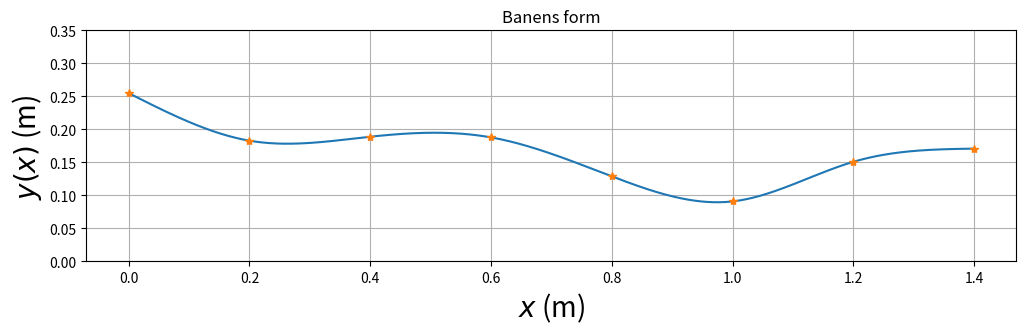
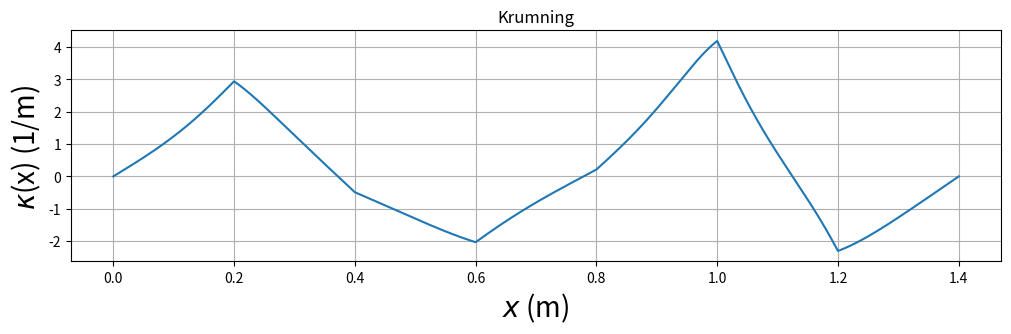
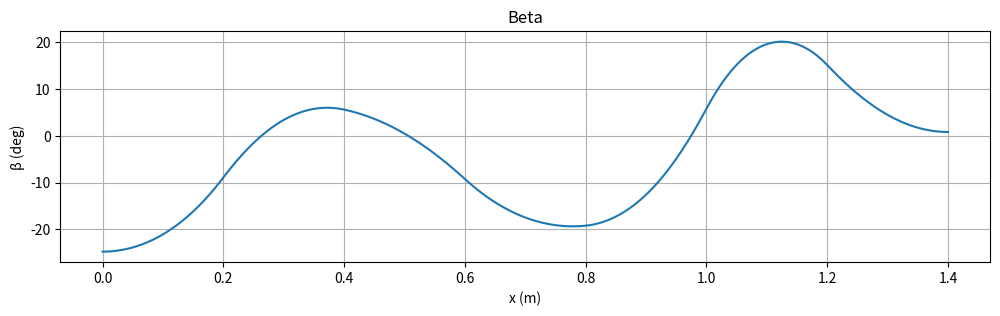
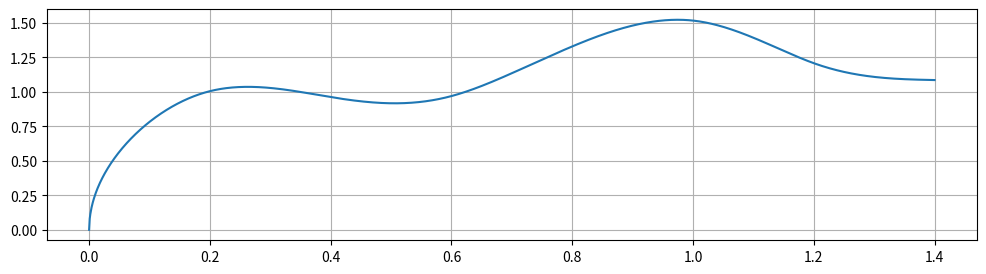
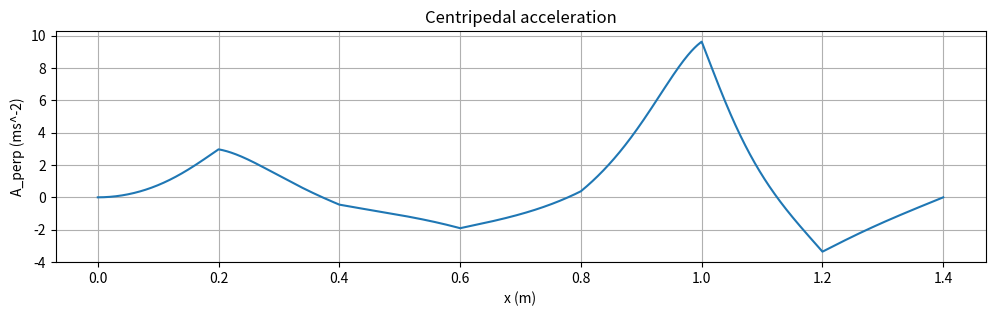
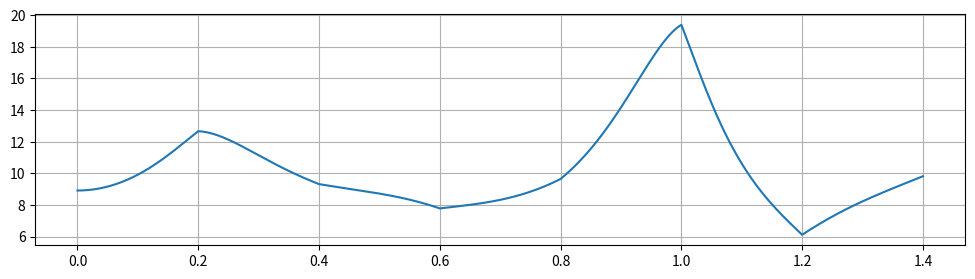

These figures' Python source, in order:
# [redacted]
#
# Programmet bestemmer høyden til de 8 festepunktene ved å trekke
# tilfeldige heltall mellom 50 og 300 (mm). Når festepunktene er
# akseptable, beregnes baneformen med mm som enhet. 
# Etter dette regnes høydeverdiene om til meter som enhet.
# Hele banens form y(x) beregnes
# ved hjelp av 7 ulike tredjegradspolynomer, på en slik måte
# at både banen y, dens stigningstall dy/dx og dens andrederiverte
# d2y/dx2 er kontinuerlige i alle 6 indre festepunkter.
# I tillegg velges null krumning (andrederivert) 
# i banens to ytterste festepunkter (med bc_type='natural' nedenfor).
# Dette gir i alt 28 ligninger som fastlegger de 28 koeffisientene
# i de i alt 7 tredjegradspolynomene.

# Programmet aksepterer de 8 festepunktene først når
# følgende betingelser er oppfylt:
#
# 1. Starthøyden er stor nok og en del høyere enn i de øvrige 7 festepunktene.
# 2. Helningsvinkelen i startposisjonen er ikke for liten.
# 3. Banens maksimale helningsvinkel er ikke for stor.
#
# Med disse betingelsene oppfylt vil 
# (1) objektet (kula/skiva/ringen) fullføre hele banen selv om det taper noe 
#     mekanisk energi underveis;
# (2) objektet få en fin start, uten å bruke for lang tid i nærheten av
#     startposisjonen; 
# (3) objektet forhåpentlig rulle rent, uten å gli/slure.

# Vi importerer nødvendige biblioteker:
import matplotlib.pyplot as plt
import numpy as np
from scipy.interpolate import CubicSpline

# Horisontal avstand mellom festepunktene er 200 mm
h = 200
xfast=np.asarray([0,h,2*h,3*h,4*h,5*h,6*h,7*h])
# Vi begrenser starthøyden (og samtidig den maksimale høyden) til
# å ligge mellom 250 og 300 mm
# ymax = 300
# # yfast: tabell med 8 heltall mellom 50 og 300 (mm); representerer
# # høyden i de 8 festepunktene
# yfast=np.asarray(np.random.randint(50, ymax, size=8))
# # inttan: tabell med 7 verdier for (yfast[n+1]-yfast[n])/h (n=0..7); dvs
# # banens stigningstall beregnet med utgangspunkt i de 8 festepunktene.
# inttan = np.diff(yfast)/h
# attempts=1
# while-løkken sjekker om en eller flere av de 3 betingelsene ovenfor
# ikke er tilfredsstilt; i så fall velges nye festepunkter inntil
# de 3 betingelsene er oppfylt
# while (yfast[0] < yfast[1]*1.04 or
#        yfast[0] < yfast[2]*1.08 or
#        yfast[0] < yfast[3]*1.12 or
#        yfast[0] < yfast[4]*1.16 or
#        yfast[0] < yfast[5]*1.20 or
#        yfast[0] < yfast[6]*1.24 or
#        yfast[0] < yfast[7]*1.28 or
#        yfast[0] < 250 or
#        np.max(np.abs(inttan)) > 0.4 or
#        inttan[0] > -0.2):
#           yfast=np.asarray(np.random.randint(0, ymax, size=8))
#           inttan = np.diff(yfast)/h
#           attempts=attempts+1

# Når programmet her har avsluttet while-løkka, betyr det at
# tallverdiene i tabellen yfast vil resultere i en tilfredsstillende bane. 

# Omregning fra mm til m:
xfast = xfast/1000
yfast = np.asarray([0.255,0.183,0.189,0.188,0.129,0.091,0.151,0.171])

#Programmet beregner deretter de 7 tredjegradspolynomene, et
#for hvert intervall mellom to nabofestepunkter.

#Med scipy.interpolate-funksjonen CubicSpline:
cs = CubicSpline(xfast, yfast, bc_type='natural')
xmin = 0.000
xmax = 1.401
dx = 0.001
x = np.arange(xmin, xmax, dx)
Nx = len(x)
y = cs(x)
dy = cs(x,1)
d2y = cs(x,2)
g = 9.81
y0 = 0.255
c_kule = 2/5
mass = 1
beta_rad = np.arctan(dy)
beta_deg = 180*beta_rad/np.pi
v = np.sqrt((2*g*(y0 - y)/(1+c_kule)))
curl = d2y/pow((1+pow(dy,2)),3/2)
a_perp = v*v*curl

N = mass*(g*np.cos(beta_rad) + a_perp)
#Plotting

baneform = plt.figure('y(x)',figsize=(12,3))
plt.plot(x,y,xfast,yfast,'*')
plt.title('Banens form')
plt.xlabel('$x$ (m)',fontsize=20)
plt.ylabel('$y(x)$ (m)',fontsize=20)
plt.ylim(0,0.350)
plt.grid()
#baneform.savefig("baneform.pdf", bbox_inches='tight')
#baneform.savefig("baneform.png", bbox_inches='tight')

baneform = plt.figure('$\kappa$(x)',figsize=(12,3))
plt.plot(x,curl)
plt.title('Krumning')
plt.xlabel('$x$ (m)',fontsize=20)
plt.ylabel('$\kappa$(x) (1/m)',fontsize=20)
# plt.ylim(0,0.350)
plt.grid()
# plt.show()

# print('Antall forsøk',attempts)
print('Festepunkthøyder (m)',yfast)
print('Banens høyeste punkt (m)',np.max(y))

print('NB: SKRIV NED festepunkthøydene når du/dere er fornøyd med banen.')
print('Eller kjør programmet på nytt inntil en attraktiv baneform vises.')

graf_beta = plt.figure('B(x)',figsize=(12,3))
plt.grid()
plt.title('Beta')
plt.xlabel('x (m)')
plt.ylabel('\u03b2 (deg)')
plt.plot(x, beta_deg)

graf_v = plt.figure('v(x)',figsize=(12,3))
plt.grid()
plt.plot(x,v)

graf_a_perp = plt.figure('a_perp(x)',figsize=(12,3))
plt.grid()
plt.title('Centripedal acceleration')
plt.xlabel('x (m)')
plt.ylabel('A_perp (ms^-2)')
plt.plot(x,a_perp)


normal_force = plt.figure('N(x)', figsize=(12,3))
plt.grid()
plt.plot(x,N)
plt.show()
